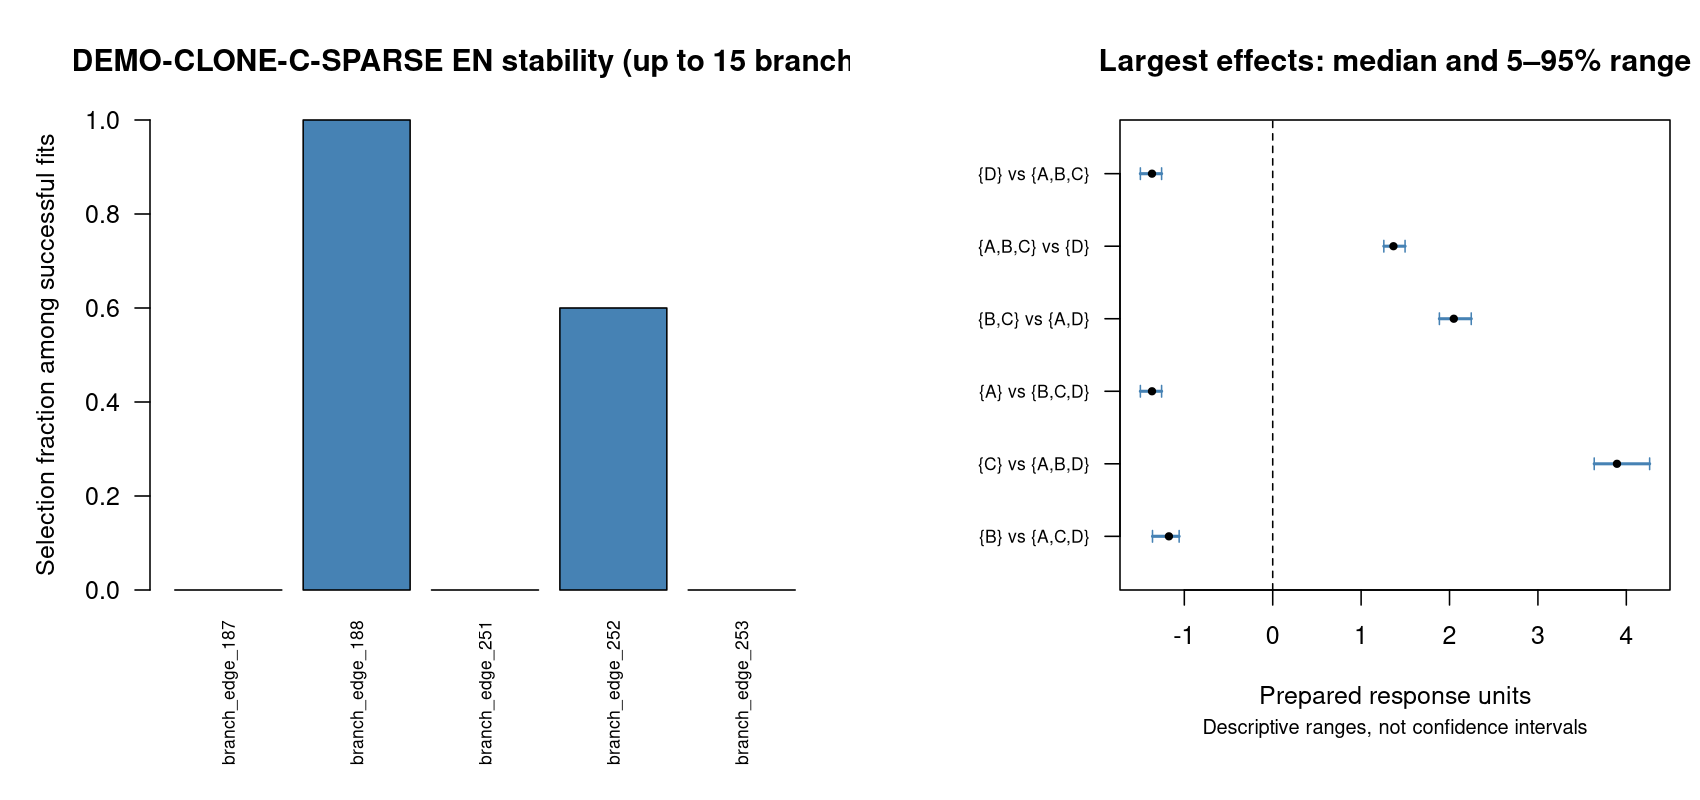

The file beside this chart, header and first rows:
model	term	full_value	effect_type	label	attempted	successful	failed	not_estimable	full_selected	selection_frequency	positive_frequency	negative_frequency	sign_consistency_among_nonzero	agreement_with_full_sign_among_nonzero	median	q05	q95	overlap_neighborhood_frequency	n_overlap_neighbors
elastic_net	branch_edge_187	0	penalized branch coefficient	branch_edge_187	100	100	0	0	FALSE	0	0	0	NA	NA	0	0	0	NA	NA
elastic_net	branch_edge_188	3.017	penalized branch coefficient	branch_edge_188	100	100	0	0	TRUE	1	1	0	1	1	2.657	2.089	3.145	NA	NA
elastic_net	branch_edge_251	0	penalized branch coefficient	branch_edge_251	100	100	0	0	FALSE	0	0	0	NA	NA	0	0	0	NA	NA
elastic_net	branch_edge_252	0.09102	penalized branch coefficient	branch_edge_252	100	100	0	0	TRUE	0.6	0.6	0	1	1	0.01699	0	0.1086	NA	NA
elastic_net	branch_edge_253	0	penalized branch coefficient	branch_edge_253	100	100	0	0	FALSE	0	0	0	NA	NA	0	0	0	NA	NA
linear	branch_edge_187	0.1352	linear basis coefficient	branch_edge_187	100	100	0	0	NA	NA	0.91	0.09	0.91	0.91	0.173	-1.39813550698618e-16	0.173	NA	NA
linear	branch_edge_188	3.96	linear basis coefficient	branch_edge_188	100	100	0	0	NA	NA	1	0	1	1	3.941	3.691	4.318	NA	NA
linear	branch_edge_251	-1.71373633293765e-16	linear basis coefficient	branch_edge_251	100	100	0	0	NA	NA	0.05	0.95	0.95	0.95	-1.71585645039748e-16	-3.02802817815191e-16	-6.01788707308935e-18	NA	NA
contrasts	branch_edge_187	-1.185	equal-clone contrast	{B} vs {A,C,D}	100	100	0	0	NA	NA	0	1	1	1	-1.174	-1.36	-1.058	NA	NA
contrasts	branch_edge_188	3.915	equal-clone contrast	{C} vs {A,B,D}	100	100	0	0	NA	NA	1	0	1	1	3.894	3.637	4.264	NA	NA
contrasts	branch_edge_251	-1.365	equal-clone contrast	{A} vs {B,C,D}	100	100	0	0	NA	NA	0	1	1	1	-1.366	-1.497	-1.257	NA	NA
contrasts	branch_edge_252	2.047	equal-clone contrast	{B,C} vs {A,D}	100	100	0	0	NA	NA	1	0	1	1	2.048	1.885	2.246	NA	NA
contrasts	branch_edge_253	1.365	equal-clone contrast	{A,B,C} vs {D}	100	100	0	0	NA	NA	1	0	1	1	1.366	1.257	1.497	NA	NA
contrasts	branch_edge_254	-1.365	equal-clone contrast	{D} vs {A,B,C}	100	100	0	0	NA	NA	0	1	1	1	-1.366	-1.497	-1.257	NA	NA
